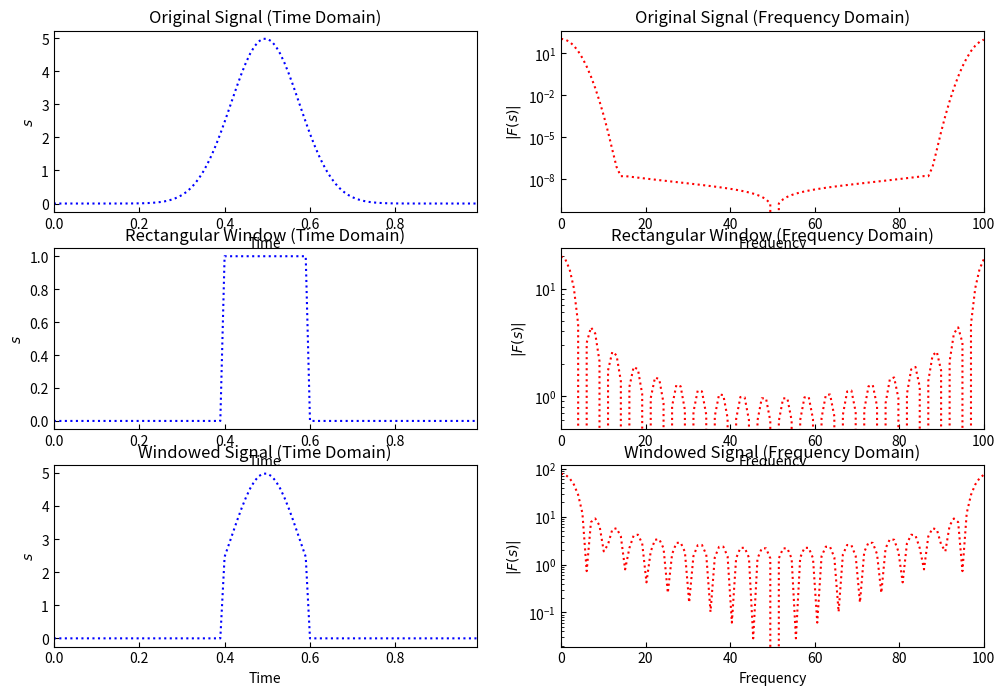

Python code for this plot: (Note: this script raises an exception after producing the figure.)
import os
import numpy as np
import matplotlib.pyplot as plt
from scipy.fft import fft

# Sample rate and duration
fs = 100  # Hz
t = np.arange(0, 1, 1/fs)  # time vector

# Original signal (sine wave)
f = 5  # frequency in Hz
#original_signal = np.sin(2 * np.pi * f * t)

sigma = 0.08
mu = 0.5*np.max(t)
original_signal = 1/np.sqrt(2*np.pi)/sigma * np.exp(-0.5*((t-mu)/sigma)**2)

# Rectangular window function
window = np.ones_like(t)
window_width = 0.2
window[:int((0.5-window_width/2)*len(t))] = 0
window[ int((0.5+window_width/2)*len(t)):] = 0

# Signal multiplied by the window function
windowed_signal = original_signal * window

# Perform Discrete Fourier Transform (DFT)
fft_original = fft(original_signal)
fft_window = fft(window)
fft_windowed_signal = fft(windowed_signal)

# Frequency vector for plotting
freq = np.linspace(0, fs, len(t))

# Creating a 3x2 subplot structure
fig, axs = plt.subplots(3, 2, figsize=(12, 8))

# Plotting the original signal in time and frequency domain
axs[0, 0].plot(t, original_signal, linestyle=":", color='blue')
axs[0, 0].set_title("Original Signal (Time Domain)")
axs[0, 0].set_xlabel("Time")
axs[0, 0].set_ylabel("$s$")
axs[0, 0].set_xlim(min(t), max(t))

axs[0, 1].plot(freq, np.abs(fft_original), linestyle=":", color='red')
axs[0, 1].set_title("Original Signal (Frequency Domain)")
axs[0, 1].set_xlabel("Frequency")
axs[0, 1].set_ylabel(r"$|F(s)|$")
axs[0, 1].set_xlim(min(freq), max(freq))
axs[0, 1].set_yscale('log')

# Plotting the window function in time and frequency domain
axs[1, 0].plot(t, window, linestyle=":", color='blue')
axs[1, 0].set_title("Rectangular Window (Time Domain)")
axs[1, 0].set_xlabel("Time")
axs[1, 0].set_ylabel("$s$")
axs[1, 0].set_xlim(min(t), max(t))

axs[1, 1].plot(freq, np.abs(fft_window), linestyle=":", color='red')
axs[1, 1].set_title("Rectangular Window (Frequency Domain)")
axs[1, 1].set_xlabel("Frequency")
axs[1, 1].set_ylabel(r"$|F(s)|$")
axs[1, 1].set_xlim(min(freq), max(freq))
axs[1, 1].set_yscale('log')


# Plotting the windowed signal in time and frequency domain
axs[2, 0].plot(t, windowed_signal, linestyle=":", color='blue')
axs[2, 0].set_title("Windowed Signal (Time Domain)")
axs[2, 0].set_xlabel("Time")
axs[2, 0].set_ylabel("$s$")
axs[2, 0].set_xlim(min(t), max(t))

axs[2, 1].plot(freq, np.abs(fft_windowed_signal), linestyle=":", color='red')
axs[2, 1].set_title("Windowed Signal (Frequency Domain)")
axs[2, 1].set_xlabel("Frequency")
axs[2, 1].set_ylabel(r"$|F(s)|$")
axs[2, 1].set_xlim(min(freq), max(freq))
axs[2, 1].set_yscale('log')

axs[0, 0].tick_params(axis='both',which='both', direction='in')
axs[1, 0].tick_params(axis='both',which='both', direction='in')
axs[2, 0].tick_params(axis='both',which='both', direction='in')
axs[0, 1].tick_params(axis='both',which='both', direction='in')
axs[1, 1].tick_params(axis='both',which='both', direction='in')
axs[2, 1].tick_params(axis='both',which='both', direction='in')



# Get the full path of the script
script_full_path = __file__

# Get the script name with extension
script_name_with_extension = os.path.basename(script_full_path)

# Remove the extension to get just the script name
script_name, _ = os.path.splitext(script_name_with_extension)

# Adjust layout to prevent overlap
plt.tight_layout()
plt.savefig("fig__"+script_name+".png", format='png', bbox_inches='tight')
plt.show()

